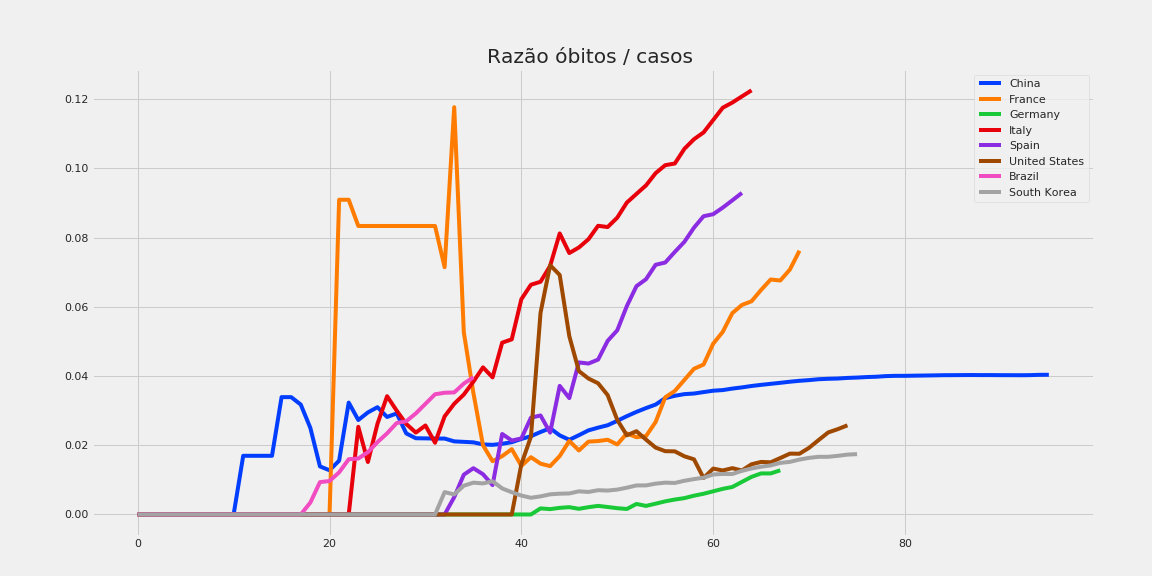

Source data for this figure (header and first rows):
, China, France, Germany, Italy, Spain, United States, Brazil, South Korea
0, 0.0, 0.0, 0.0, 0.0, 0.0, 0.0, 0.0, 0.0
1, 0.0, 0.0, 0.0, 0.0, 0.0, 0.0, 0.0, 0.0
2, 0.0, 0.0, 0.0, 0.0, 0.0, 0.0, 0.0, 0.0
3, 0.0, 0.0, 0.0, 0.0, 0.0, 0.0, 0.0, 0.0
4, 0.0, 0.0, 0.0, 0.0, 0.0, 0.0, 0.0, 0.0
5, 0.0, 0.0, 0.0, 0.0, 0.0, 0.0, 0.0, 0.0
6, 0.0, 0.0, 0.0, 0.0, 0.0, 0.0, 0.0, 0.0
7, 0.0, 0.0, 0.0, 0.0, 0.0, 0.0, 0.0, 0.0
8, 0.0, 0.0, 0.0, 0.0, 0.0, 0.0, 0.0, 0.0
9, 0.0, 0.0, 0.0, 0.0, 0.0, 0.0, 0.0, 0.0
10, 0.0, 0.0, 0.0, 0.0, 0.0, 0.0, 0.0, 0.0
11, 0.01695, 0.0, 0.0, 0.0, 0.0, 0.0, 0.0, 0.0
12, 0.01695, 0.0, 0.0, 0.0, 0.0, 0.0, 0.0, 0.0
13, 0.01695, 0.0, 0.0, 0.0, 0.0, 0.0, 0.0, 0.0
14, 0.01695, 0.0, 0.0, 0.0, 0.0, 0.0, 0.0, 0.0
15, 0.0339, 0.0, 0.0, 0.0, 0.0, 0.0, 0.0, 0.0
16, 0.0339, 0.0, 0.0, 0.0, 0.0, 0.0, 0.0, 0.0
17, 0.03175, 0.0, 0.0, 0.0, 0.0, 0.0, 0.0, 0.0
18, 0.025, 0.0, 0.0, 0.0, 0.0, 0.0, 0.003436, 0.0
19, 0.01389, 0.0, 0.0, 0.0, 0.0, 0.0, 0.009346, 0.0
20, 0.01277, 0.0, 0.0, 0.0, 0.0, 0.0, 0.009662, 0.0
21, 0.01554, 0.09091, 0.0, 0.0, 0.0, 0.0, 0.01217, 0.0
22, 0.03232, 0.09091, 0.0, 0.0, 0.0, 0.0, 0.01596, 0.0
23, 0.02729, 0.08333, 0.0, 0.02532, 0.0, 0.0, 0.01617, 0.0
24, 0.02948, 0.08333, 0.0, 0.01515, 0.0, 0.0, 0.01798, 0.0
25, 0.03099, 0.08333, 0.0, 0.0262, 0.0, 0.0, 0.0209, 0.0
26, 0.02817, 0.08333, 0.0, 0.03416, 0.0, 0.0, 0.02343, 0.0
27, 0.02919, 0.08333, 0.0, 0.03, 0.0, 0.0, 0.02642, 0.0
28, 0.02341, 0.08333, 0.0, 0.02615, 0.0, 0.0, 0.02692, 0.0
29, 0.02202, 0.08333, 0.0, 0.02365, 0.0, 0.0, 0.0292, 0.0
30, 0.02198, 0.08333, 0.0, 0.02571, 0.0, 0.0, 0.03195, 0.0
31, 0.02193, 0.08333, 0.0, 0.02072, 0.0, 0.0, 0.03472, 0.0
32, 0.02193, 0.07143, 0.0, 0.02834, 0.0, 0.0, 0.03516, 0.006452
33, 0.02111, 0.1176, 0.0, 0.03197, 0.005, 0.0, 0.03525, 0.005797
34, 0.02097, 0.05263, 0.0, 0.03464, 0.01149, 0.0, 0.0378, 0.008319
35, 0.02083, 0.03509, 0.0, 0.03836, 0.01337, 0.0, 0.03964, 0.009186
36, 0.02023, 0.02, 0.0, 0.04249, 0.01163, 0.0, , 0.008969
37, 0.02011, 0.01538, 0.0, 0.03961, 0.008489, 0.0, , 0.009599
38, 0.02041, 0.01685, 0.0, 0.04963, 0.02326, 0.0, , 0.007524
39, 0.02088, 0.01887, 0.0, 0.05059, 0.02135, 0.0, , 0.006429
40, 0.02181, 0.01404, 0.0, 0.06217, 0.02196, 0.01449, , 0.005459
41, 0.02261, 0.01655, 0.0, 0.06636, 0.02796, 0.02247, , 0.004821
42, 0.02382, 0.01468, 0.001756, 0.06723, 0.0286, 0.05825, , 0.005223
43, 0.02491, 0.01397, 0.001543, 0.0718, 0.02364, 0.072, , 0.005819
44, 0.02285, 0.01687, 0.001914, 0.08118, 0.03715, 0.06918, , 0.006006
45, 0.02157, 0.02125, 0.002111, 0.07552, 0.03362, 0.0515, , 0.00607
46, 0.0229, 0.0185, 0.001633, 0.07713, 0.04393, 0.04142, , 0.006684
47, 0.0243, 0.02104, 0.002108, 0.07951, 0.0436, 0.03926, , 0.006502
48, 0.02508, 0.02121, 0.00248, 0.08339, 0.04473, 0.03791, , 0.007009
49, 0.02578, 0.02158, 0.002162, 0.08303, 0.05015, 0.03448, , 0.006909
50, 0.02704, 0.02023, 0.001817, 0.08575, 0.0532, 0.02732, , 0.007188
51, 0.0284, 0.02342, 0.001586, 0.09009, 0.0602, 0.02287, , 0.007737
52, 0.02963, 0.02231, 0.003041, 0.0926, 0.06594, 0.02405, , 0.008387
53, 0.03073, 0.02264, 0.002474, 0.09506, 0.06796, 0.02162, , 0.008397
54, 0.03175, 0.02671, 0.003122, 0.09859, 0.07213, 0.01932, , 0.008904
55, 0.0336, 0.03383, 0.003794, 0.1009, 0.07277, 0.01828, , 0.009189
56, 0.03428, 0.03568, 0.004313, 0.1014, 0.07584, 0.01824, , 0.009106
57, 0.03476, 0.03887, 0.004722, 0.1056, 0.07876, 0.0168, , 0.009736
58, 0.03494, 0.04208, 0.005423, 0.1084, 0.08285, 0.01593, , 0.01022
59, 0.03535, 0.04331, 0.005983, 0.1104, 0.08616, 0.01053, , 0.01062
... 36 more rows
